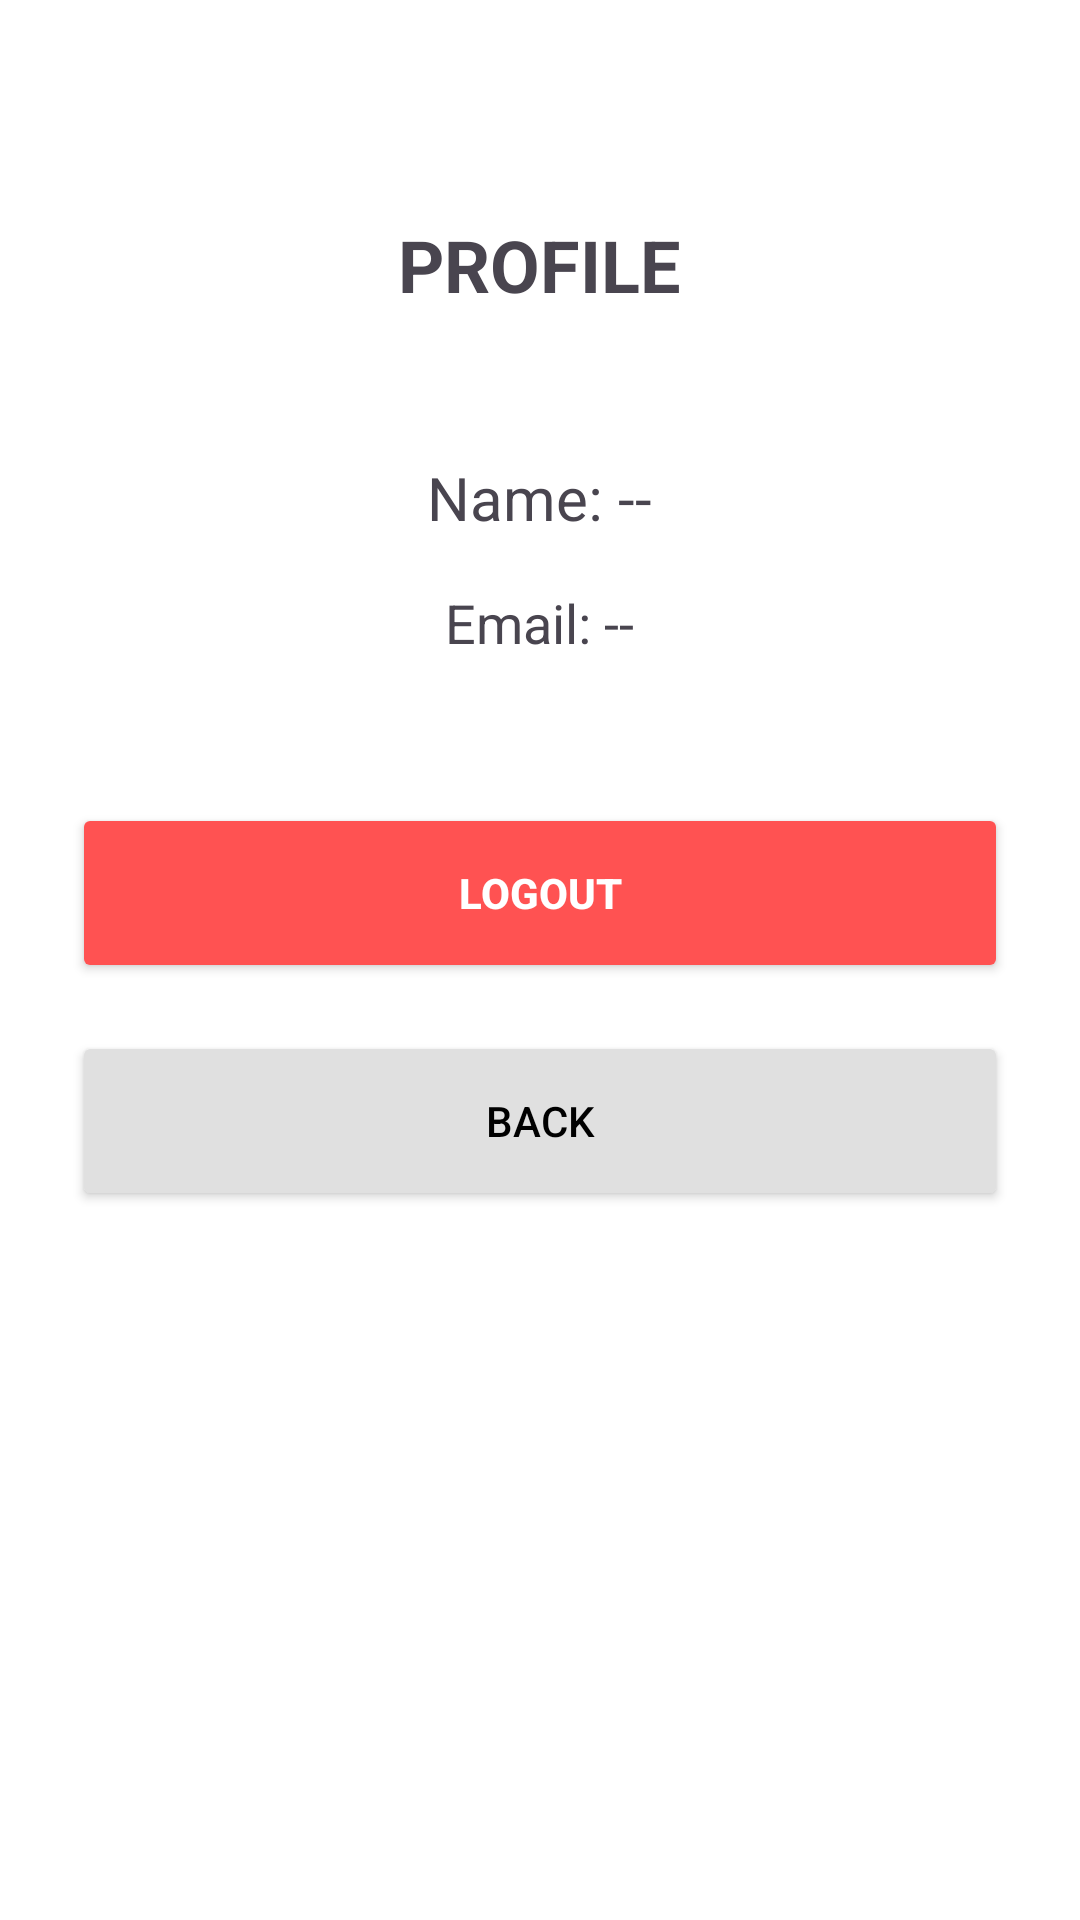

Write the Android layout XML for this screen, with the resource values it uses.
<!-- AndroidManifest.xml: application theme Theme.Orchard -->
<!-- res/layout/activity_profile.xml -->
<?xml version="1.0" encoding="utf-8"?>
<LinearLayout xmlns:android="http://schemas.android.com/apk/res/android"
    android:layout_width="match_parent"
    android:layout_height="match_parent"
    android:orientation="vertical"
    android:padding="24dp"
    android:gravity="center_horizontal"
    android:background="#FFFFFF">

    <TextView
        android:layout_width="wrap_content"
        android:layout_height="wrap_content"
        android:text="PROFILE"
        android:textSize="24sp"
        android:textStyle="bold"
        android:layout_marginTop="48dp"
        android:layout_marginBottom="48dp"/>

    <TextView
        android:id="@+id/profileNameText"
        android:layout_width="wrap_content"
        android:layout_height="wrap_content"
        android:text="Name: --"
        android:textSize="20sp"
        android:layout_marginBottom="16dp"/>

    <TextView
        android:id="@+id/profileEmailText"
        android:layout_width="wrap_content"
        android:layout_height="wrap_content"
        android:text="Email: --"
        android:textSize="18sp"
        android:layout_marginBottom="48dp"/>

    <Button
        android:id="@+id/logoutButton"
        android:layout_width="match_parent"
        android:layout_height="60dp"
        android:text="Logout"
        android:backgroundTint="#FF5252"
        android:textColor="#FFFFFF"
        android:textStyle="bold"/>

    <Button
        android:id="@+id/backButton"
        android:layout_width="match_parent"
        android:layout_height="60dp"
        android:text="Back"
        android:layout_marginTop="16dp"
        android:backgroundTint="#E0E0E0"
        android:textColor="#000000"/>

</LinearLayout>
<!-- resources referenced by this layout -->
<resources>
  <style name="Theme.Orchard" parent="Base.Theme.Orchard" />
  <style name="Base.Theme.Orchard" parent="Theme.Material3.DayNight.NoActionBar">
          
          <item name="colorPrimary">@color/primary_green</item>
          <item name="colorOnPrimary">@color/white</item>
          <item name="colorPrimaryContainer">@color/primary_light</item>
          <item name="colorOnPrimaryContainer">@color/primary_dark</item>
          
          <item name="colorSecondary">@color/accent_orange</item>
          <item name="colorOnSecondary">@color/white</item>
          
          <item name="android:statusBarColor">@color/primary_dark</item>
          <item name="android:windowBackground">@color/background_light</item>
      </style>
  <color name="primary_green">#2E7D32</color>
  <color name="white">#FFFFFFFF</color>
  <color name="primary_light">#60AD5E</color>
  <color name="primary_dark">#005005</color>
  <color name="accent_orange">#F57C00</color>
  <color name="background_light">#F5F5F5</color>
</resources>
